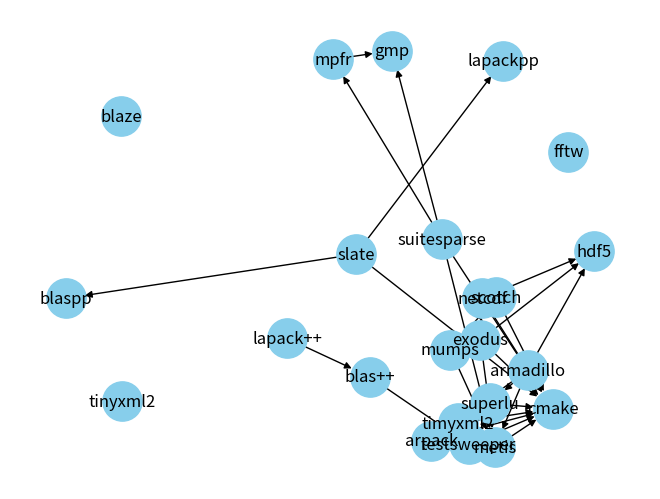

Python code for this plot:
import numpy as np
import networkx as nx
import matplotlib.pyplot as plt  # Optional for visualization
from collections import defaultdict, deque
def compilation_order(dependencies):
    # Create a graph, in_degree and ranks dictionary
    graph = defaultdict(set)
    in_degree = defaultdict(int)
    nodes = set()

    # Populate the graph and in-degree
    for dependent, dependency in dependencies:
        graph[dependency].add(dependent)
        in_degree[dependent] += 1
        nodes.add(dependency)
        nodes.add(dependent)

    # Queue for nodes with in-degree 0 (no dependencies), sorted alphabetically
    queue = deque(sorted(node for node in nodes if in_degree[node] == 0))
    ranks = {node: 0 for node in queue}  # Initialize ranks for these nodes

    # Perform the topological sort and calculate ranks
    topological_order = []
    while queue:
        node = queue.popleft()
        topological_order.append(node)
        neighbors = sorted(list(graph[node]))  # Sort neighbors alphabetically
        for neighbour in neighbors:
            in_degree[neighbour] -= 1
            if in_degree[neighbour] == 0:
                queue.append(neighbour)
                ranks[neighbour] = ranks[node] + 1

    # Group nodes by their ranks
    ranked_groups = defaultdict(list)
    for node in topological_order:
        ranked_groups[ranks[node]].append(node)

    # Combine the groups based on ranks and sort alphabetically within each group
    combined_order = []
    for rank in sorted(ranked_groups):
        combined_order.extend(sorted(ranked_groups[rank]))

    return combined_order

# Create a directed graph
G = nx.DiGraph()

LAPACK = False
OPENMPI = False

lapack = [ "lapack", "fspblas", "scalapack" ]
openmpi = [ "hwloc", "libevent", "openmpi" ]

# Add nodes (vertices) to the graph
packages = [
		 "gmp",
		 "mpfr",
         "fftw",
         "cmake",
		 "hdf5",
		 "testsweeper",
		 "blas++",
		 "lapack++",
		 "metis",
		 "scotch",
		 "superlu",
		 "arpack",
		 "mumps",
		 "suitesparse",
         "armadillo",
         "blaze",
         "tinyxml2",
         "netcdf",
         "exodus",
         "slate"]

if( LAPACK ):
    for p in lapack :
        packages.append( p )
if( OPENMPI ):
    for p in openmpi :
        packages.append( p )


G.add_nodes_from(packages)


# Add edges (dependencies) to the graph
dependencies = [
    ("blas++", "testsweeper"),
    ("lapack++", "blas++"),
    ("superlu", "metis"),
    ("mumps", "metis"),
    ("mumps", "scotch"),
    ("arpack", "cmake"),
    ("superlu", "cmake"),
    ("scotch", "cmake"),
    ("metis", "cmake"),
    ("suitesparse","cmake"),
    ("suitesparse","gmp"),
    ("mpfr","gmp"),
    ("suitesparse","mpfr"),
    ("suitesparse","metis"),
    ("armadillo", "hdf5"),
    ("armadillo", "superlu"),
    ("armadillo", "arpack"),
    ("armadillo", "metis"),
    ("testsweeper", "cmake"),
    ("timyxml2", "cmake"),
    ("netcdf", "cmake"),
    ("netcdf", "hdf5"),
    ("exodus", "cmake"),
    ("exodus", "hdf5"),
    ("exodus", "metis"),
    ("exodus", "netcdf"),
    ("slate", "cmake"),
    ("slate", "blaspp"),
    ("slate", "lapackpp")]

lapack_dependencies = [
	("lapack", "cmake"),
    ("fspblas", "blas"),
	("blas++", "blas"),
	("lapack++", "lapack"), 
	("scotch", "scalapack"),
	("superlu", "blas"),
	("mumps", "scalapack"),
    ("lapack","cmake"),
    ("suitesparse","blas"),
    ("suitesparse","lapack"),
	("scalapack", "cmake"),
    ("blaze", "blas"),
    ("blaze", "lapack"),
    ("slate", "scalapack")]


openmpi_dependencies = [
    ("hwloc", "libevent"),
    ("openmpi", "hwloc"),
	("openmpi", "libevent"),
	("hdf5", "openmpi"),
    ("metis", "openmpi"),
    ("scotch", "openmpi"),
    ("arpack", "openmpi"),
    ("mumps", "openmpi"),
    ("netcdf", "openmpi"),
    ("exodus", "openmpi"),
]
if( LAPACK ):
    for d in lapack_dependencies :
        dependencies.append( d )

if( OPENMPI ):
    for d in openmpi_dependencies :
        dependencies.append( d )

G.add_edges_from(dependencies)
# Optional: Visualize the graph (requires matplotlib)
pos = nx.spring_layout(G, scale=30, k=2/np.sqrt(G.order()))
nx.draw(G, pos, with_labels=True, node_size=800, node_color="skyblue")


compilation_order = compilation_order(dependencies)
count = 1
for package in compilation_order :
    print( count, package )
    count+=1
plt.show()
